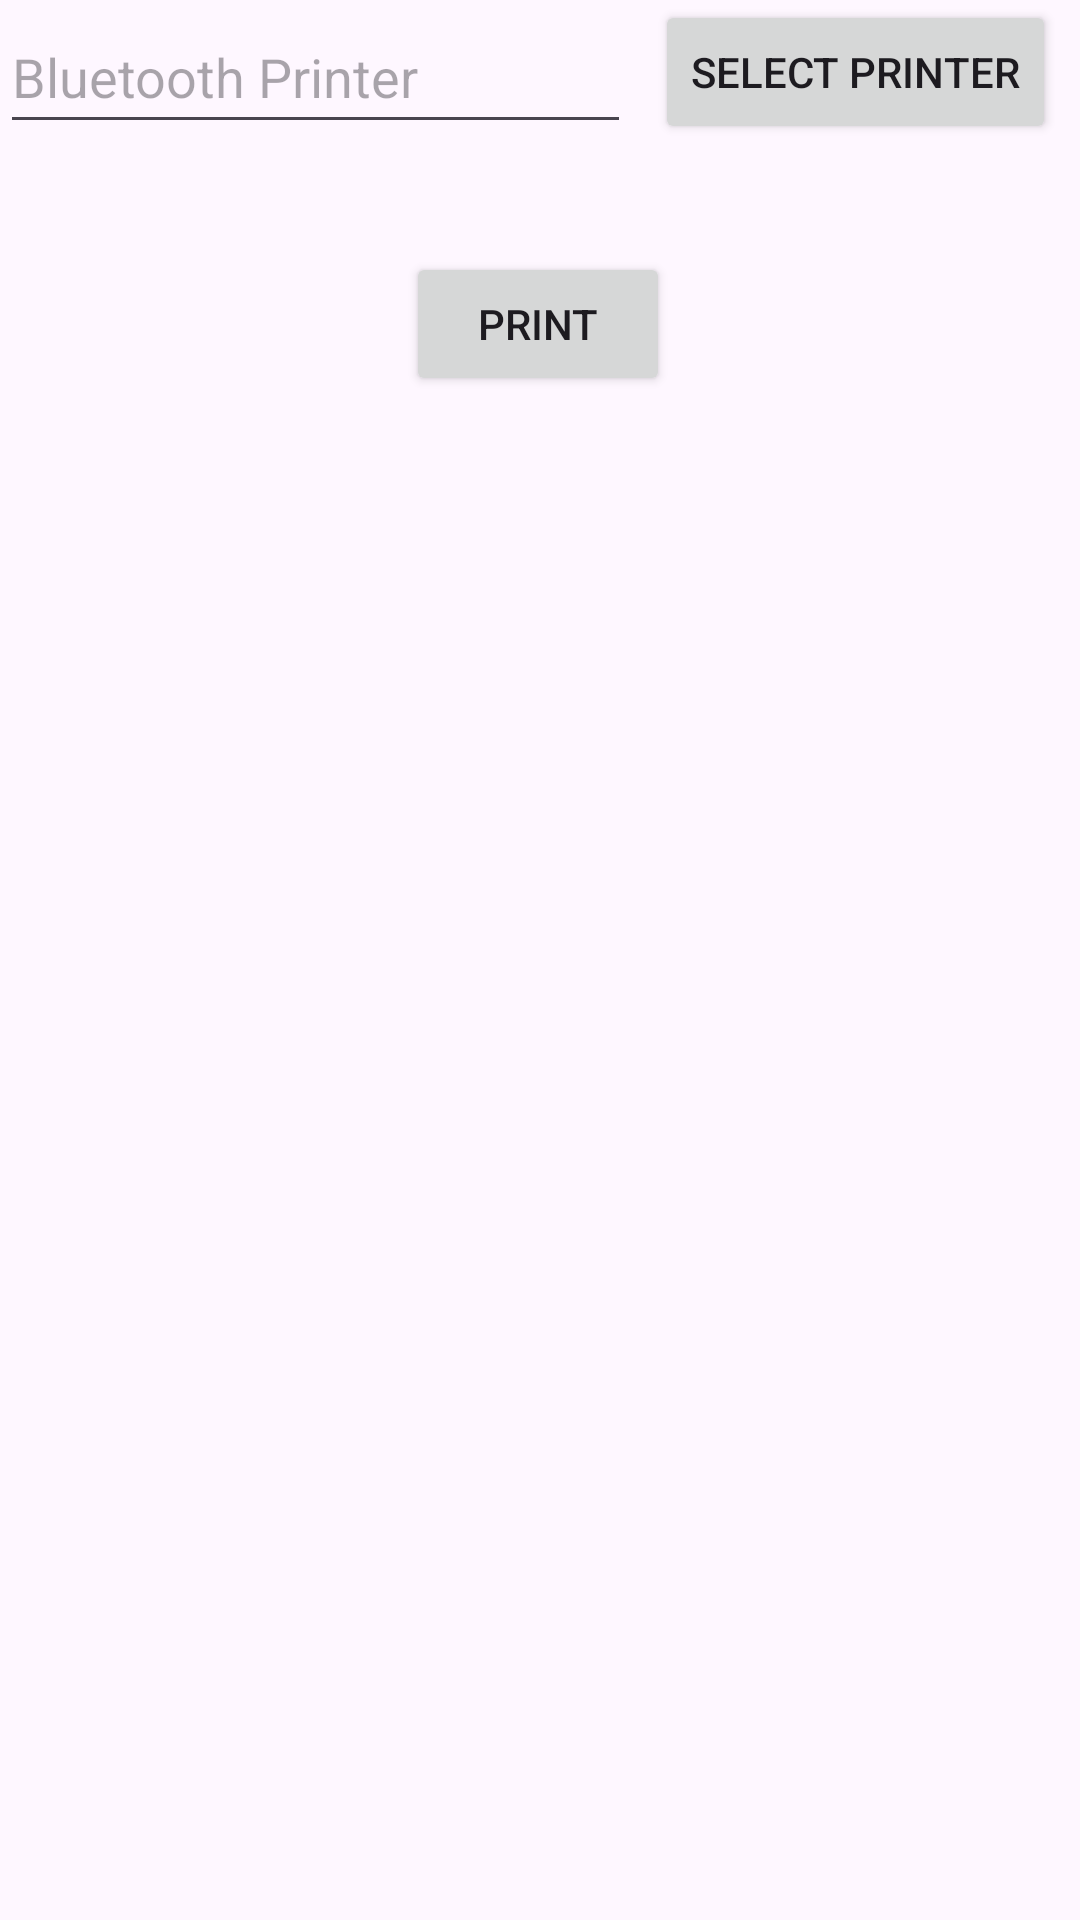

Here is an Android app screen rendered from its layout file. Give the layout XML and the strings, colors and styles it references.
<!-- AndroidManifest.xml: application theme Theme.BluetoothThermalPrinterJava -->
<!-- res/layout/activity_main.xml -->
<?xml version="1.0" encoding="utf-8"?>
<androidx.constraintlayout.widget.ConstraintLayout xmlns:android="http://schemas.android.com/apk/res/android"
    xmlns:app="http://schemas.android.com/apk/res-auto"
    xmlns:tools="http://schemas.android.com/tools"
    android:id="@+id/main"
    android:layout_width="match_parent"
    android:layout_height="match_parent"
    tools:context=".MainActivity"
    android:layout_marginTop="400dp">

    <EditText
        android:id="@+id/deviceName"
        android:layout_width="0dp"
        android:layout_height="48dp"
        android:layout_marginEnd="8dp"
        android:ems="10"
        android:hint="Bluetooth Printer"
        android:inputType="textPersonName"
        android:minHeight="48dp"
        app:layout_constraintEnd_toStartOf="@+id/scanButton"
        app:layout_constraintStart_toStartOf="parent"
        tools:ignore="MissingConstraints" />
    <Button
        android:id="@+id/scanButton"
        android:layout_width="wrap_content"
        android:layout_height="wrap_content"
        android:layout_marginEnd="8dp"
        android:onClick="scanBt"
        android:text="select printer"
        app:layout_constraintEnd_toEndOf="parent"
        app:layout_constraintTop_toTopOf="@+id/deviceName"/>

    <Button
        android:id="@+id/printButton"
        android:layout_width="wrap_content"
        android:layout_height="wrap_content"
        android:layout_marginTop="36dp"
        android:onClick="print"
        android:text="Print"
        app:layout_constraintEnd_toEndOf="parent"
        app:layout_constraintHorizontal_bias="0.498"
        app:layout_constraintStart_toStartOf="parent"
        app:layout_constraintTop_toBottomOf="@+id/scanButton" />

</androidx.constraintlayout.widget.ConstraintLayout>
<!-- resources referenced by this layout -->
<resources>
  <style name="Theme.BluetoothThermalPrinterJava" parent="Base.Theme.BluetoothThermalPrinterJava" />
  <style name="Base.Theme.BluetoothThermalPrinterJava" parent="Theme.Material3.DayNight.NoActionBar">
          
          
      </style>
</resources>
